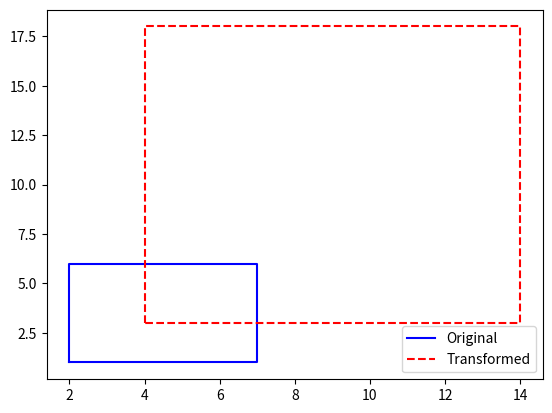

Reproduce this figure in Python.
"""
Geometric Transformation: Scaling a Rectangle”, or if you want something shorter:

🔹 Rectangle Transformer
🔹 Matrix Transform Plotter
🔹 Affine Transformation Demo
🔹 2D Shape Transformer

"""



import numpy as np
import matplotlib.pyplot as plt

# Define the original points of a rectangle
D = np.array([[2,1], [2,6], [7,6], [7,1]])

# Define a transformation matrix (Example: Scaling by 2)
T = np.array([[2, 0], [0, 3]])  # This scales x by 2 and y by 3

# Apply the transformation correctly
D_t = np.dot(D, T)  # D * T performs matrix multiplication

# Plot the original shape
plt.plot(np.append(D[:, 0], D[0, 0]), np.append(D[:, 1], D[0, 1]), color='blue', label="Original")

# Plot the transformed shape
plt.plot(np.append(D_t[:, 0], D_t[0, 0]), np.append(D_t[:, 1], D_t[0, 1]), color='red', linestyle='dashed', label="Transformed")

plt.legend()
plt.show()
